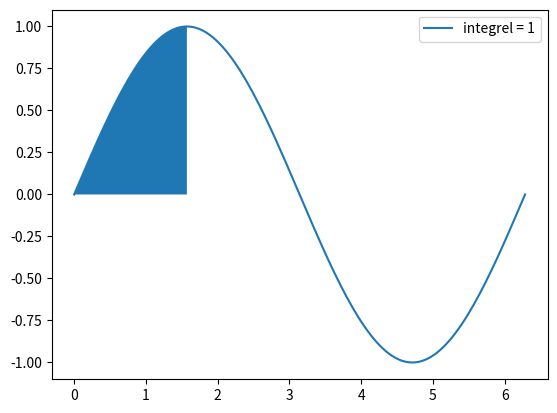

Write Python code to recreate this figure.
import numpy as np
import matplotlib.pyplot as plt

def integrate(f, a=-1, b=1, n=100):
    # implementation from
    # https://www.math.ubc.ca/~pwalls/math-python/integration/simpsons-rule/
    if n % 2 != 0:
        n += 1
    delta_x = (b-a)/n
    x = np.linspace(a, b, n+1)
    y = f(x)
    _sum = delta_x/3 * np.sum(y[0:-1:2] + 4*y[1::2] + y[2::2])
    return _sum


f = lambda x: np.sin(x)

x = np.linspace(0, 2*np.pi, 150)
y = f(x)
_sum = integrate(f, 0, np.pi/2)

interval = np.linspace(0, np.pi/2, 50)
plt.fill_between(interval,f(interval))
plt.plot(x, y, label=f'integrel = {round(_sum)}')
plt.legend()


plt.show()
